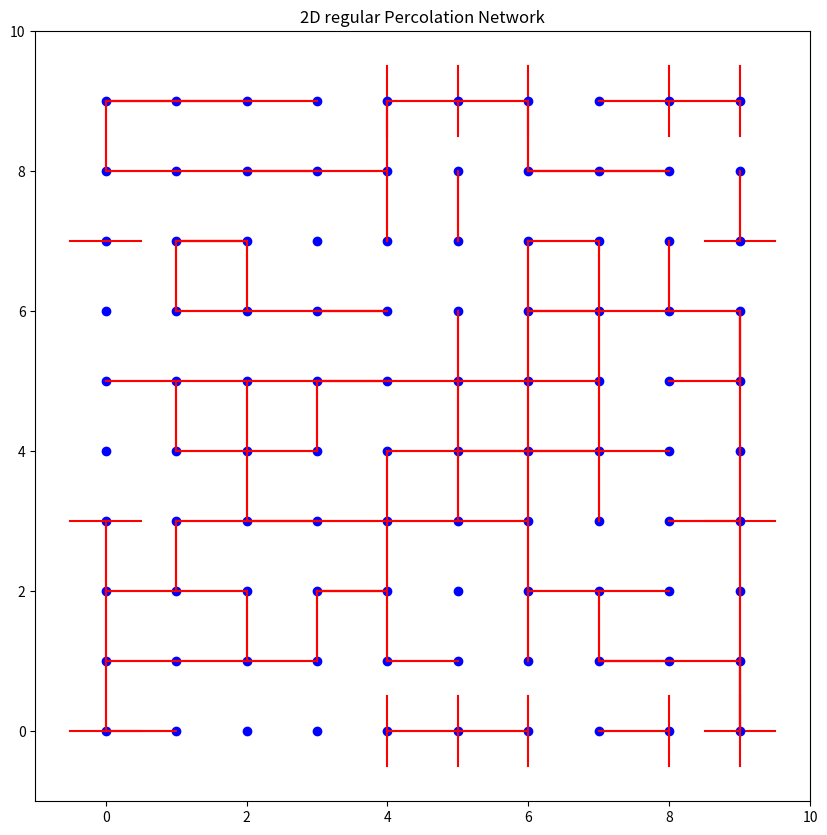

The matplotlib source for this figure:
import numpy as np
import matplotlib.pyplot as plt


class PercolationNetwork:
    def __init__(self, L):
        """
        Define a network object with lattice of length L x L
        """
        self.L = L
        self.lattice = [[[] for i in range(self.L)] for j in range(self.L)]
        self.AddedNodes = []
        self.Clusters = []


    def GetNeighbors(self, node):
        """
        Return the neighboring nodes of a given node
        """

        if node[0] == 0:
            left_bound = self.L - 1
            right_bound = 1
        elif node[0] == (self.L - 1):
            right_bound = -(self.L - 1)
            left_bound = -1
        else:
            left_bound = -1
            right_bound = 1
        
        if node[1] == 0:
            lower_bound = self.L - 1
            upper_bound = 1
        elif node[1] == (self.L - 1):
            upper_bound = -(self.L - 1)
            lower_bound = -1
        else:
            upper_bound = 1
            lower_bound = -1

        n1 = [node[0], node[1] + upper_bound]
        n2 = [node[0] + right_bound, node[1]]
        n3 = [node[0], node[1] + lower_bound]
        n4 = [node[0] + left_bound, node[1]]

        return [n1, n2, n3, n4]


    def AddEdge(self, node, p):
        neighbors = self.GetNeighbors(node)

        for i in neighbors:
            num = i[0] * self.L + i[1]
            if num in self.AddedNodes:
                neighbors.remove(i)
        for n in neighbors:
            if np.random.random() < p:
                self.lattice[node[0]][node[1]].append(n)
                self.lattice[n[0]][n[1]].append(node)
        self.AddedNodes.append(node[0]*self.L + node[1])


    def Display(self):
        fig, ax = plt.subplots(figsize=(10, 10))
        ax.set_title("2D regular Percolation Network")
        for i in range(self.L):
            for j in range(self.L):
                ax.plot(i, j, marker='o', color='b')
                for n in self.lattice[i][j]:
                    if abs(n[0] - i) > 1 and not abs(n[1] - j) > 1:
                        ax.plot([i, i - 1/2], [j, n[1]], 'r-')
                        ax.plot([n[0], n[0] + 1/2], [j, n[1]], 'r-')
                    elif abs(n[1] - j) > 1 and not abs(n[0] - i) > 1:
                        ax.plot([i, n[0]], [j, j - 1/2], 'r-')
                        ax.plot([i, n[0]], [n[1], n[1] + 1/2], 'r-')
                    elif abs(n[1] - j) > 1 and abs(n[0] - i) > 1:
                        ax.plot([i, i - 1/2], [j, j - 1/2], 'r-')
                        ax.plot([n[0], n[0] + 1/2], [n[1], n[1] + 1/2], 'r-')
                    else:
                        ax.plot([i, n[0]], [j, n[1]], 'r-')

        plt.show()


    def FindClusterFromNode(self, node, visited):
        cluster = []
        if (node[0] * self.L + node[1]) not in visited:
            cluster.append(node)
            current_neighbor = self.lattice[node[0]][node[1]]
            while len(current_neighbor) != 0:
                next_neighbor = []
                for n in current_neighbor:
                    if (n[0] * self.L + n[1]) not in visited:
                        cluster.append(n)
                        visited.append(n[0] * self.L + n[1])
                        for node in self.lattice[n[0]][n[1]]:
                            if (node[0] * self.L + node[1]) not in visited:
                                next_neighbor.append(node)
                current_neighbor = next_neighbor
        return cluster, visited




    def FindAllClusters(self):
        visited = []
        for i in range(self.L):
            for j in range(self.L):
                cluster, visited = self.FindClusterFromNode([i, j], visited)
                if len(cluster) > 0:
                    self.Clusters.append(cluster)
        



L = 10
regular = PercolationNetwork(L)

for i in range(L):
    for j in range(L):
        regular.AddEdge([i, j], 0.4)

regular.FindAllClusters()
print(len(regular.Clusters))

regular.Display()